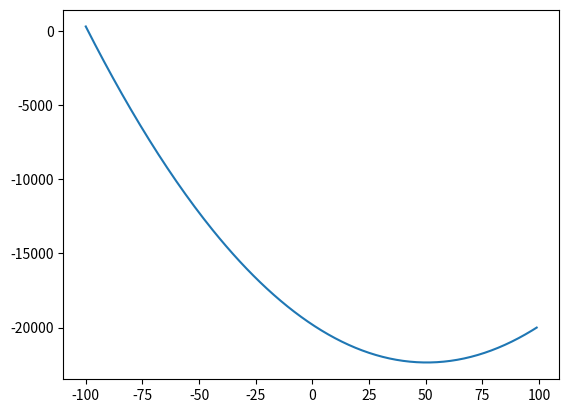

Here is the Python script that generated this plot:
import numpy as np
from sympy.abc import x, y
from sympy import *
import time
import math
import matplotlib.pyplot as plt


class NumericalMethods:
    
    def newtonMethod(self, tol, maxIter, x0, func):
        raiz = np.inf
        # Calcular derivada de la función original
        firstDer = diff(func, x)

        # Inicializar error e iteraciones
        error = np.inf
        iter =0

        while iter < maxIter:
            # Validación de división entre 0
            if  firstDer.subs(x,x0)!=0:
                X1 = x0 - (func.subs(x, x0)/ firstDer.subs(x,x0))
                x0 = X1 
            # calcular error
            if abs(func.subs(x,X1))<=tol:
                return X1
            iter += 1
        
        return raiz

    def secantMethod(self, tol, maxIter, x_1, x0, func):
        raiz = np.inf
        # Inicializar error e iteraciones
        error = np.inf
        iter =0

        while(error > tol and iter < maxIter):
            #print("Iter: ", iter )
            fx0 = func.subs(x, x0)
            x1 = x0 - ( (fx0  * (x0 - x_1)) / (fx0 - func.subs(x, x_1)))
            error = abs(x1 - x0)
            #print("Error: ", float(error))
            x_1 = x0
            x0 = x1
            iter += 1
        if error<=tol:
            raiz = x0

        return raiz
    
    def bisectionMethod(self, a, b, tol, maxIter, func):
        fa=func.subs(x,a)
        fb=func.subs(x,b)
        if (fa*fb) < 0:
            #print("Existe un cambio de signo")
            fa=fa
        else:
            print("No existen raices reales en el intervalo")
            exit(0) 
        error = np.inf
        iter=0

        while iter<maxIter:
            c = (a + b) /2
            fc=func.subs(x,c)
            if (abs(fc)<=tol) or (abs(a-b)<=tol):
                return c

            fa=func.subs(x,a)
            fb=func.subs(x,b)
            

            if fa*fc<0:
                b=c
            else:
                a=c
            
            iter+=1
        
        print("Se alcanzó la cantidad máxima de iteraciones, la aproximación de la raiz es x=",c)
        return c
    
    def bdMethod(self, a, b, tol, maxIter, func):
        root = np.inf
        error = np.inf
        iter = 0
        fa=func.subs(x, a)
        fb=func.subs(x, b)
        if  fa*fb >= 0:
            print("No existe una raíz en el intervalo proporcionado...")
            exit(0)
        # Validar valores
        if abs(fa) < abs(fb):
            # Cambiar los valores de a por b y viceversa
            a,b = b,a
            
        c = a
        m=True
        fs=np.inf
        while iter < maxIter:
            fa=func.subs(x, a)
            fb=func.subs(x, b)
            fc= func.subs(x, c)
            if (fa !=fc) and (fb != fc):
                # Interpolación cuadrática
                s = ((a*fb*fc) / ((fa-fb)*(fa-fc))) + ((b*fa*fc) / ((fb-fa)*(fb-fc))) + ((c*fa*fb) / ((fc-fa)*(fc-fb)))
            else: 
                # Método de la secante
                s = b - (fb*((b-a) / (fb-fa)))
            w=(3*a+b)/4
            if (s>max(w,b) or s<min(w,b)) or (m and abs(s-b)>=abs(b-c)/2) or ((not m) and abs(s-b)>=abs(c-d)/2) or (m and abs(b-c)<tol) or ((not m) and abs(c-d)<tol):
                # Método de la bisección
                s=(a+b)/2
                m=True
            else:
                m=False
            
            fs=func.subs(x,s)
            d=c
            c=b
            if fa*fs<0:
                b=s
            else:
                a=s
            
            if abs(func.subs(x, a)) < (func.subs(x, b)):
                # Cambiar los valores de a por b y viceversa
                a,b = b,a
            
            if abs(fs)<tol:
                return s
            elif abs(fb)<tol:
                return b

            iter+=1
        
        return root

        
class NaiveMethods:

    """
        Este método efectua una búsqueda incrementar sobre el intervalo [a,b]
        Entradas: Intervalo [a,b], función
        Salida: Lista con raices reales
    """
    def incrementalSearch(self, a, b, tol, func):
        X = np.linspace(a, b, 10000)
        #Y = np.zeros_like(X)
        
        for i in range(len(X)):
            if (abs(func.subs(x, X[i]))) <= tol:
                print("The real root is: ", X[i])
            
class Graph:

    def graph2DPlot(self, start, end, equation):
        X = np.arange(start, end)
        Y = np.zeros(len(X))
        for i in range(len(X)):
            Y[i] = equation.subs(x, X[i])
        plt.plot(X,Y)
     

def main():

    x0 = 0
    maxIter = 10000000
    tol = 0.0000001
    #func = 2*x**2 - 3*x - 5
    #func = x**3-67*x**2 + 790*x + 3000
    func = x**2 - 101*x - 19800
    objG = Graph()
    linf=-100
    lsup=100

    objG.graph2DPlot(-100, 100, func)

    # Crear objetos para el método ingenuo
    objN = NaiveMethods()

    start = time.time()
    objN.incrementalSearch(linf, lsup, tol, func)
    end = time.time()
    print("Exhaustiva,", (end-start))

    # Objeto para métodos numéticos
    objNM = NumericalMethods()
    
    # Método de la bisección
    start = time.time()
    raiz1 = objNM.bisectionMethod(linf, lsup, tol, maxIter, func )
    end = time.time()
    print("Biseccion,", end - start)
    
    # Método de Newton-Raphson
    start = time.time()
    raiz2 = objNM.newtonMethod(tol, maxIter, 0, func)
    end = time.time()
    print("Newton-Raphson,", end - start)
    
    # Método de la secante
    start = time.time()
    raiz3 = objNM.secantMethod(tol, maxIter, linf, lsup, func )
    end = time.time()
    print("Secante,", end - start)
    
    # Método de Brent-Dekker
    start = time.time()
    raiz4 = objNM.bdMethod(linf, lsup, tol, maxIter, func )
    end = time.time()
    print("Brent-Dekker,", end - start)
    print("raiz encontrada por el método de la bisección: ",float(raiz1))
    print("raiz encontrada por el método de Newton-Raphson: ",float(raiz2))
    print("raiz encontrada por el método de la secante: ",float(raiz3))
    print("raiz encontrada por el método de Brent-Dekker: ",float(raiz4))


if __name__ == "__main__":
    main()
